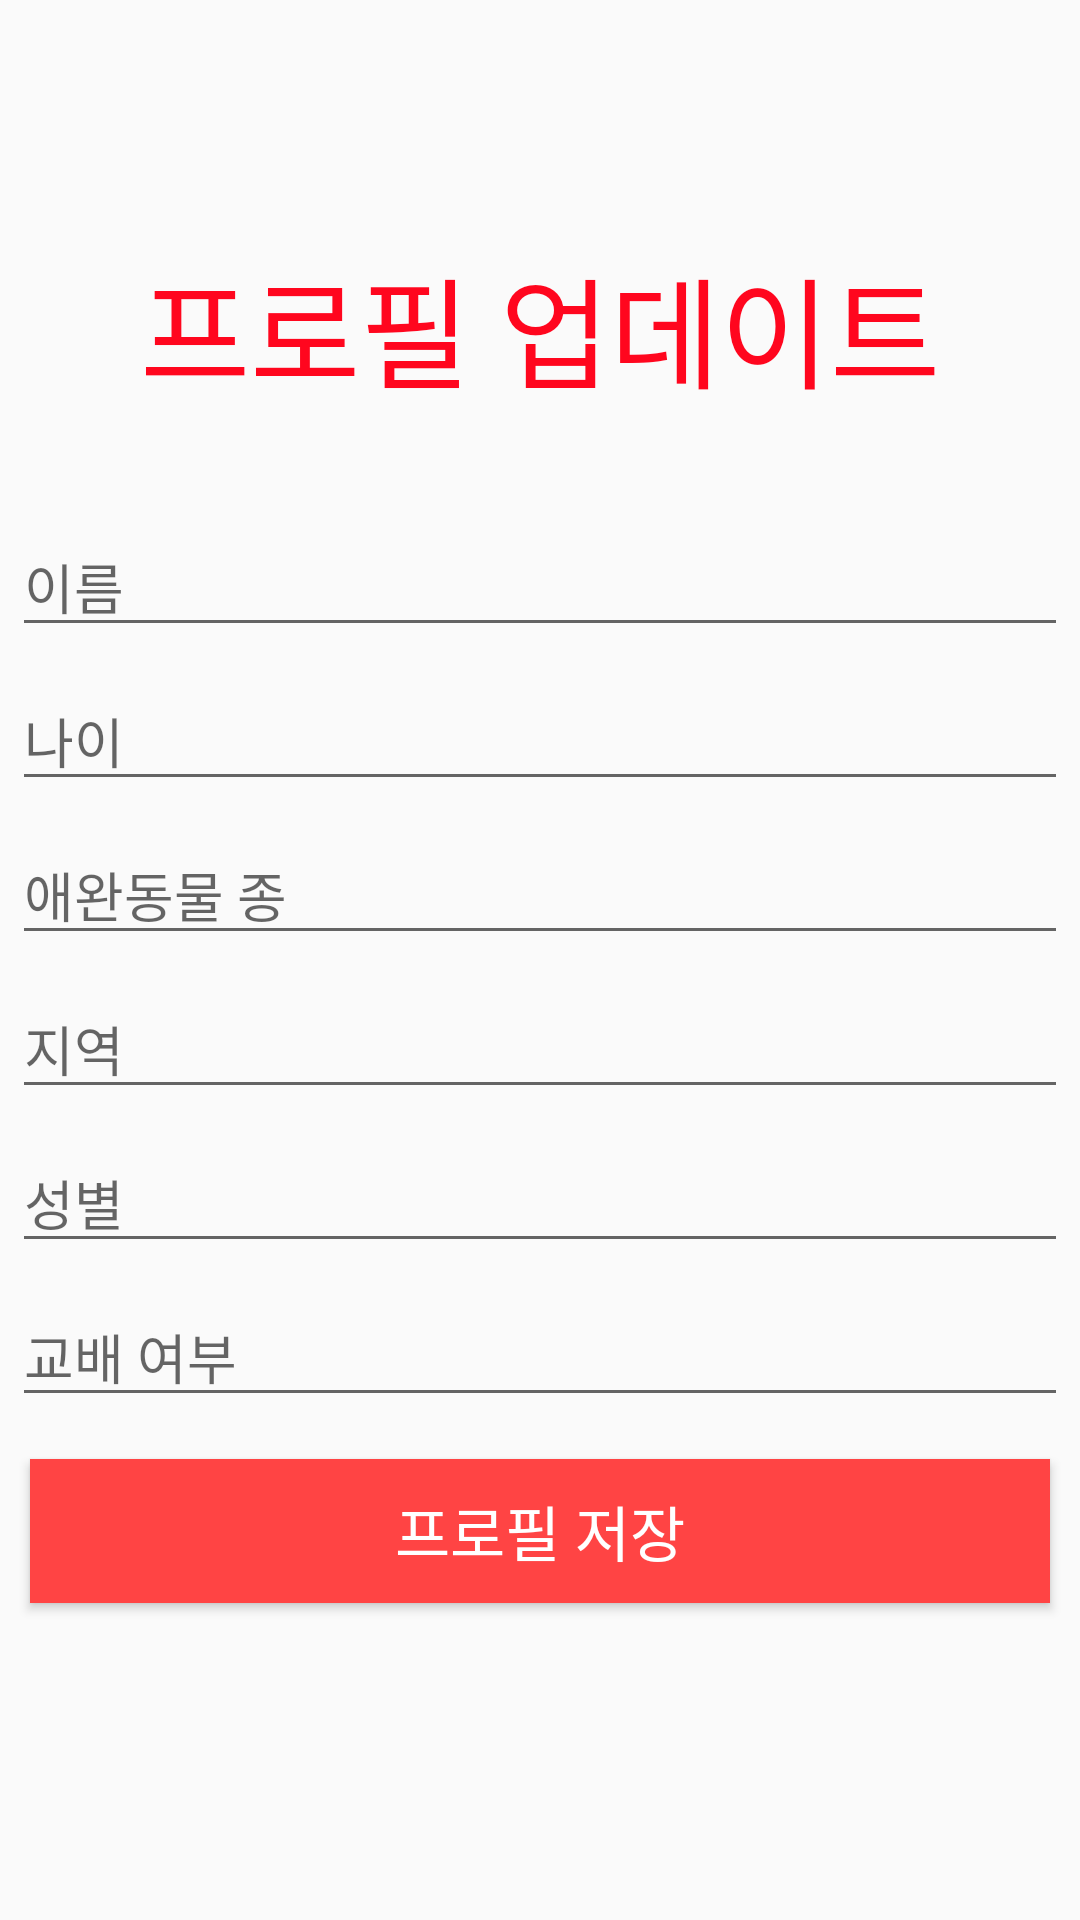

Write the Android layout XML for this screen, with the resource values it uses.
<!-- AndroidManifest.xml: application theme Theme.Pet_matching -->
<!-- res/layout/activity_update_profile.xml -->
<?xml version="1.0" encoding="utf-8"?>
<LinearLayout
    xmlns:android="http://schemas.android.com/apk/res/android"
    xmlns:app="http://schemas.android.com/apk/res-auto"
    xmlns:tools="http://schemas.android.com/tools"
    android:layout_width="match_parent"
    android:layout_height="match_parent"
    android:orientation="vertical"
    android:layout_gravity="center"
    tools:context=".UpdateProfile">

    <TextView
        android:layout_width="match_parent"
        android:layout_height="wrap_content"
        android:layout_marginTop="80dp"
        android:layout_marginBottom="30dp"
        android:gravity="center_horizontal"
        android:text="프로필 업데이트"
        android:textAlignment="center"
        android:textColor="@color/red"
        android:textSize="40sp" />

    <EditText
        android:layout_width="match_parent"
        android:layout_height="wrap_content"
        android:hint="이름"
        android:id="@+id/et_name_ucp"
        android:layout_margin="4dp"
        android:textColor="@android:color/black"/>

    <EditText
        android:layout_width="match_parent"
        android:layout_height="wrap_content"
        android:hint="나이"
        android:id="@+id/et_age_ucp"
        android:layout_margin="4dp"
        android:textColor="@android:color/black"/>

    <EditText
        android:layout_width="match_parent"
        android:layout_height="wrap_content"
        android:hint="애완동물 종"
        android:id="@+id/et_species_ucp"
        android:layout_margin="4dp"
        android:textColor="@android:color/black"/>

    <EditText
        android:layout_width="match_parent"
        android:layout_height="wrap_content"
        android:hint="지역"
        android:id="@+id/et_location_ucp"
        android:layout_margin="4dp"
        android:textColor="@android:color/black"/>

    <EditText
        android:layout_width="match_parent"
        android:layout_height="wrap_content"
        android:hint="성별"
        android:id="@+id/et_sex_ucp"
        android:layout_margin="4dp"
        android:textColor="@android:color/black"/>

    <EditText
        android:layout_width="match_parent"
        android:layout_height="wrap_content"
        android:hint="교배 여부"
        android:id="@+id/et_breed_ucp"
        android:layout_margin="4dp"
        android:textColor="@android:color/black"/>

    <Button
        android:id="@+id/btn_ucp"
        android:layout_width="match_parent"
        android:layout_height="wrap_content"
        android:layout_margin="10dp"
        android:text="프로필 저장"
        android:layout_marginTop="20dp"
        android:background="@android:color/holo_red_light"
        android:textColor="@android:color/white"
        android:textSize="20sp" />

</LinearLayout>
<!-- resources referenced by this layout -->
<resources>
  <color name="red">#FF061E</color>
  <style name="Theme.Pet_matching" parent="Theme.AppCompat.Light.NoActionBar">
          
          <item name="colorPrimary">@color/purple_500</item>
          <item name="colorPrimaryVariant">@color/purple_700</item>
          <item name="colorOnPrimary">@color/white</item>
          
          <item name="colorSecondary">@color/teal_200</item>
          <item name="colorSecondaryVariant">@color/teal_700</item>
          <item name="colorOnSecondary">@color/black</item>
          
          <item name="android:statusBarColor" tools:targetApi="l">?attr/colorPrimaryVariant</item>
          
      </style>
  <color name="purple_500">#FF6200EE</color>
  <color name="purple_700">#FF3700B3</color>
  <color name="white">#FFFFFFFF</color>
  <color name="teal_200">#FF03DAC5</color>
  <color name="teal_700">#FF018786</color>
  <color name="black">#FF000000</color>
</resources>
